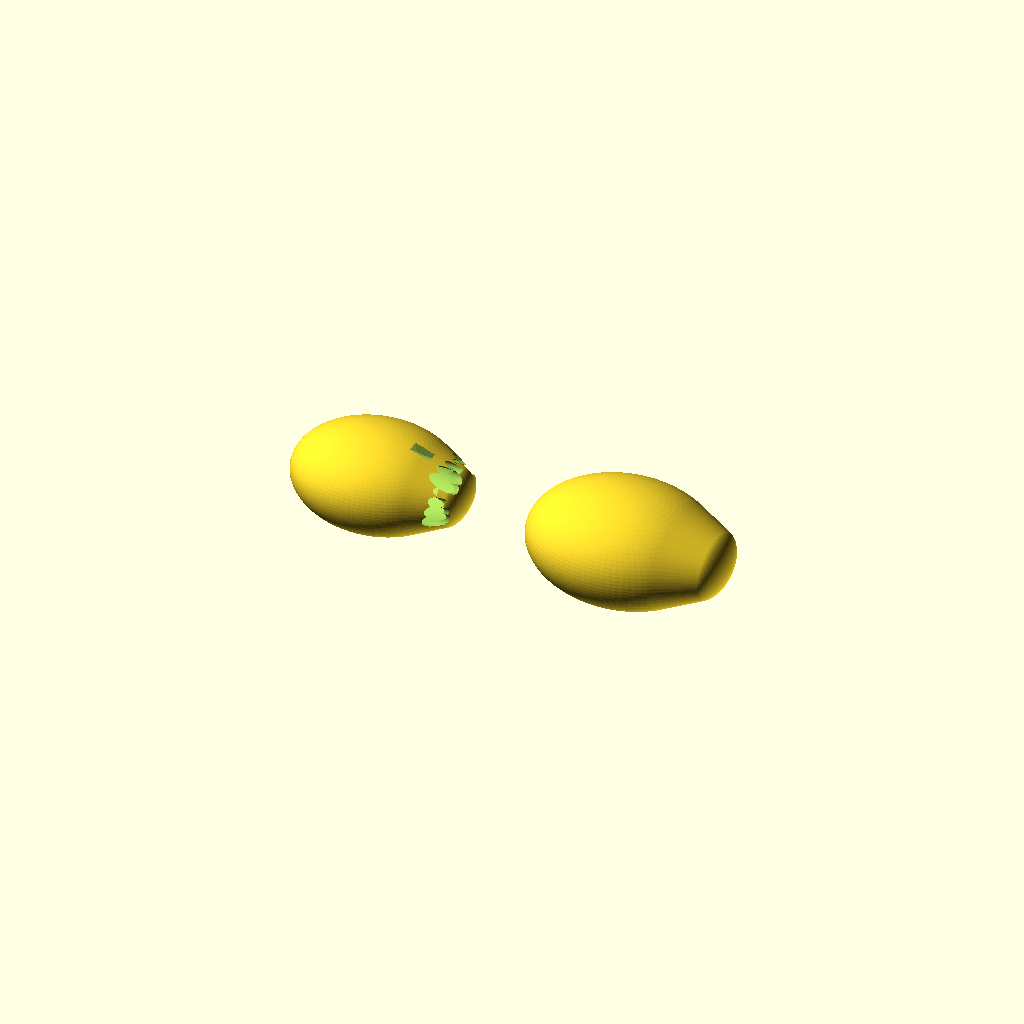
Cell 1 — every parameter at its default value.
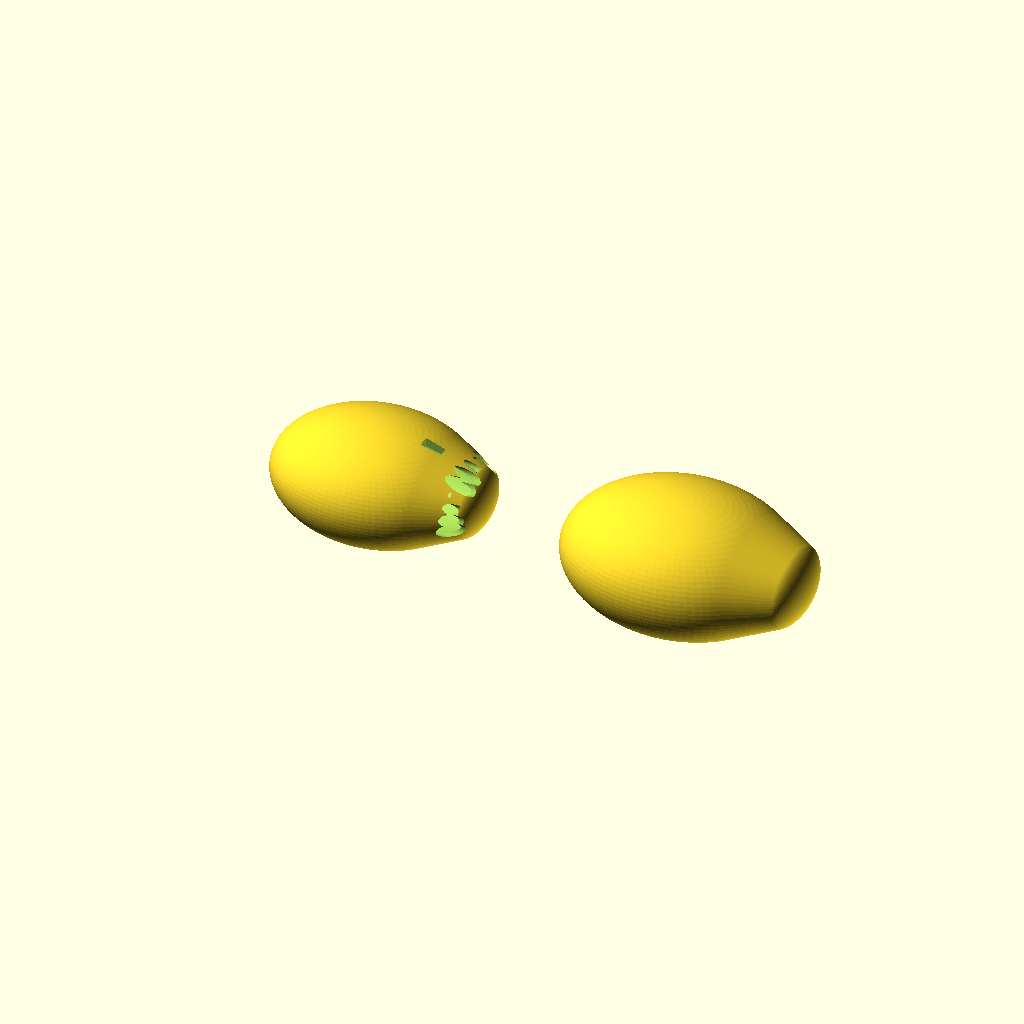
Cell 2 — chamber_volume_cm3 set to 260, the other parameters unchanged.
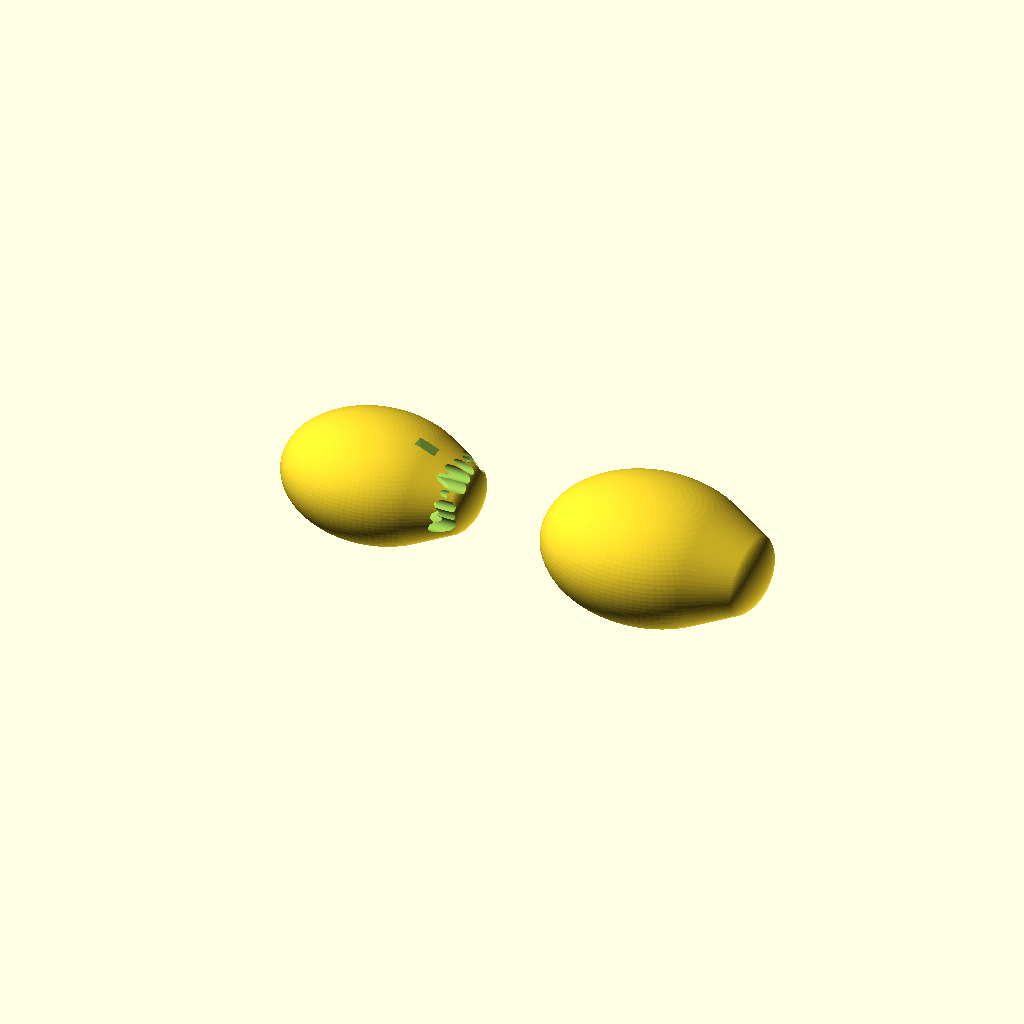
Cell 3: wall_thickness_cm = 0.8 (everything else at default).
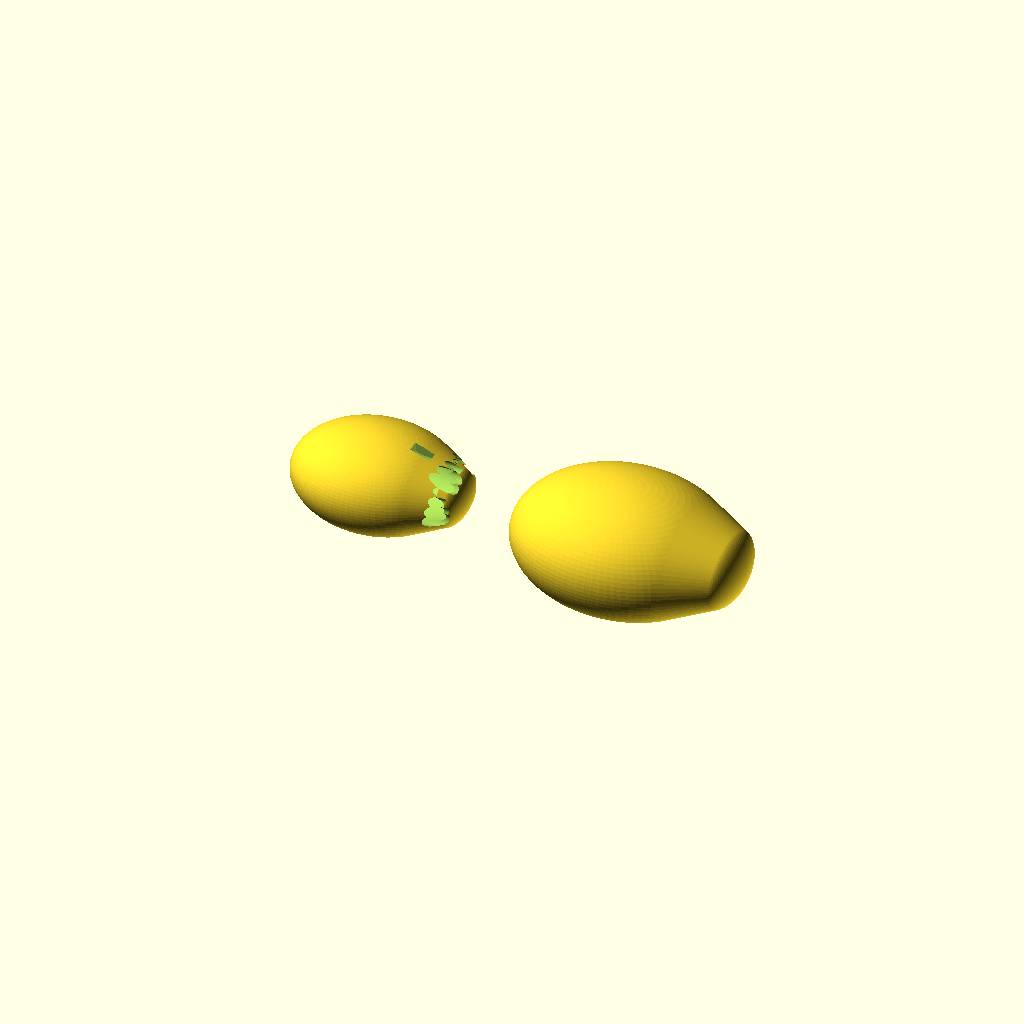
Cell 4: the same model with shrinkage = 0.24.
All cells are drawn from one camera (rotation 55°, 0°, 25°, orthographic, colour scheme Cornfield), so only the parameter changes between them.
The OpenSCAD source (cad/ocarina_master.scad):
// =============================================================
// Slip-Cast Ceramic Ocarina — OpenSCAD Master-Shape Starter
// =============================================================
// Generated 2026-05-02 from the OCA-001 parametric design table.
// Units: inches.  Outputs the FIRED body envelope; multiply by
// master_scale_factor to get the printed master geometry.
//
// This is a master-shape STARTER — it captures the chamber volume
// and primary outer profile, NOT the fipple/voicing geometry.
// Voicing window, windway, and labium must be refined by hand or
// in detailed CAD because they are sensitive to manufacturing
// process and have to be tuned empirically per-prototype.
//
// References:
//   - design.md "Governing Model" section (Helmholtz vessel)
//   - ocarina-design-table.xlsx (chamber volume, hole schedule)
//   - drawings/ocarina-body-section.svg (target section view)
// =============================================================

$fn = 96;

// ---------------- INPUT PARAMETERS (edit these) ---------------

// From design.md "Current Workbook Inputs":
chamber_volume_cm3   = 130;     // Helmholtz V_chamber (Alto C target)
wall_thickness_cm    = 0.4;     // average fired wall thickness
voicing_window_w_cm  = 0.9;     // labium width  (W in design table)
voicing_window_h_cm  = 0.5;     // window height (H in design table)
shrinkage            = 0.12;    // measured clay shrinkage; replace with per-batch value

// Body-shape character (free design parameters — affect ergonomics, not pitch):
body_aspect          = 1.30;    // wide/long ratio of the lentil shape
body_taper           = 0.55;    // tip pinch ratio at mouthpiece end
mouthpiece_len_cm    = 1.40;    // length of pinched neck before windway

// Conversion to inches (Tony's shop standard):
function cm_to_in(x) = x / 2.54;

// Derived volume → equivalent ellipsoid axes (rough match):
// Volume of ellipsoid = (4/3)*pi*a*b*c.  Pin c = a/body_aspect.
function ellipsoid_a_cm(V, aspect) = pow(V * (3/(4*PI)) * aspect, 1/3);

a_cm = ellipsoid_a_cm(chamber_volume_cm3, body_aspect);   // long semi-axis
b_cm = a_cm / body_aspect;                                // wide semi-axis
c_cm = b_cm * 0.7;                                        // depth (flatter lentil)

// Add wall thickness to get OUTER fired dimensions:
A_cm = a_cm + wall_thickness_cm;
B_cm = b_cm + wall_thickness_cm;
C_cm = c_cm + wall_thickness_cm;

// Inches:
A_in = cm_to_in(A_cm);
B_in = cm_to_in(B_cm);
C_in = cm_to_in(C_cm);

// Master scale factor to compensate for shrinkage:
master_scale_factor = 1 / (1 - shrinkage);   // ~1.136 at 12% shrinkage

// ----------------------- GEOMETRY -----------------------------

module fired_outer_envelope() {
    // Lentil body — flattened ellipsoid, mouthpiece pinched on +X end.
    hull() {
        scale([A_in, B_in, C_in]) sphere(r=1);
        translate([A_in*0.92, 0, 0])
            scale([A_in*0.20, B_in*body_taper, C_in*body_taper])
                sphere(r=1);
    }
}

module fired_inner_chamber() {
    // Inner cavity = outer minus wall (uniform offset by wall_thickness).
    wall_in = cm_to_in(wall_thickness_cm);
    hull() {
        scale([A_in - wall_in, B_in - wall_in, C_in - wall_in]) sphere(r=1);
        translate([A_in*0.92, 0, 0])
            scale([(A_in - wall_in)*0.20, (B_in - wall_in)*body_taper, (C_in - wall_in)*body_taper])
                sphere(r=1);
    }
}

module voicing_window_cut() {
    // Rectangular labium window on the top surface, near the mouthpiece pinch.
    w_in = cm_to_in(voicing_window_w_cm);
    h_in = cm_to_in(voicing_window_h_cm);
    translate([A_in*0.55, 0, C_in*0.85])
        rotate([0, 0, 0])
            cube([w_in, w_in*0.6, h_in*3], center=true);
}

module fired_body() {
    difference() {
        fired_outer_envelope();
        fired_inner_chamber();
        voicing_window_cut();
        // 12 finger holes — start undersized.  Diameters sweep 0.16-0.31 in.
        for (i = [0 : 11]) {
            dia = 0.16 + (i % 4) * 0.04;
            theta = 90 + (i - 5.5) * 18;
            translate([A_in*0.30 + (i % 4) * (A_in*0.10),
                       B_in*0.55 * cos(theta),
                       C_in*0.55 * sin(theta)])
                rotate([0, 90, 0])
                    cylinder(h=C_in*2, d=dia, center=true);
        }
    }
}

module printed_master() {
    // Master = fired-body solid (no chamber cut) scaled up by shrinkage factor.
    scale([master_scale_factor, master_scale_factor, master_scale_factor])
        fired_outer_envelope();
}

// ---------------------- DEFAULT PREVIEW -----------------------

// Show the fired body (with chamber + holes + voicing) on the left
// and the solid master (scaled up) on the right.
fired_body();
translate([A_in * 3, 0, 0]) printed_master();

// Echo derived dimensions to the OpenSCAD console:
echo(str("Fired outer envelope (in): ", 2*A_in, " x ", 2*B_in, " x ", 2*C_in));
echo(str("Master scale factor: ", master_scale_factor));
echo(str("Master envelope (in): ", 2*A_in*master_scale_factor, " x ",
                                    2*B_in*master_scale_factor, " x ",
                                    2*C_in*master_scale_factor));
Parameter table extracted from the source (name, type, default, range or options):
chamber_volume_cm3: number, default 130
wall_thickness_cm: number, default 0.4
voicing_window_w_cm: number, default 0.9
voicing_window_h_cm: number, default 0.5
shrinkage: number, default 0.12
body_aspect: number, default 1.3
body_taper: number, default 0.55
mouthpiece_len_cm: number, default 1.4
